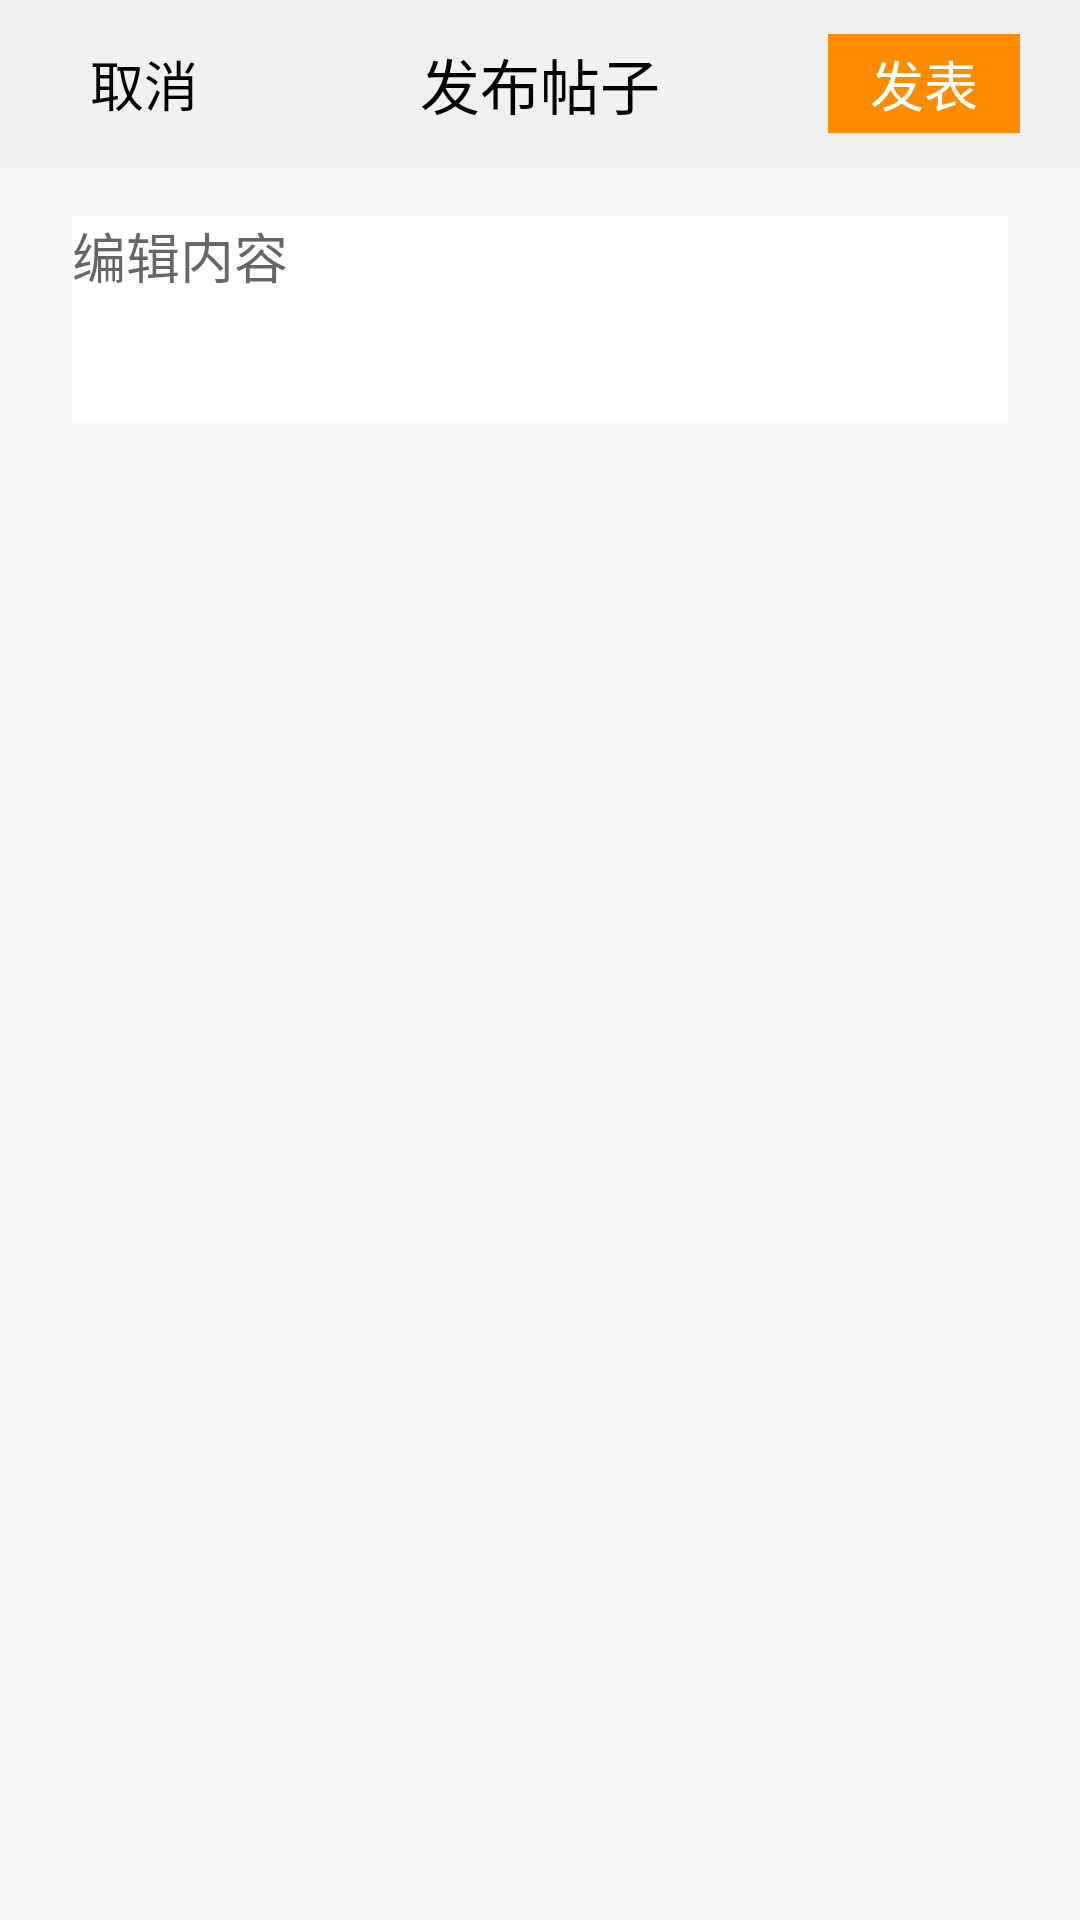

Reconstruct the res/layout file that produces this screen, plus the resources it refers to.
<!-- AndroidManifest.xml: application theme AppTheme -->
<!-- res/layout/activity_deliverblog.xml -->
<?xml version="1.0" encoding="utf-8"?>
<androidx.constraintlayout.widget.ConstraintLayout
    xmlns:android="http://schemas.android.com/apk/res/android" android:layout_width="match_parent"
    xmlns:custom="http://schemas.android.com/apk/res-auto"
    xmlns:tools="http://schemas.android.com/tools"
    xmlns:app="http://schemas.android.com/apk/res-auto"
    android:layout_height="match_parent"
    tools:context=".ui.home.DeliverActivity">

    <androidx.appcompat.widget.Toolbar
        android:id="@+id/deliver_toolbar"
        android:layout_width="match_parent"
        android:layout_height="?attr/actionBarSize"
        android:background="@color/toolbarBg"
        custom:layout_constraintTop_toTopOf="parent">
        <TextView
            android:id="@+id/deliver_btn_return"
            android:layout_width="64dp"
            android:layout_height="33dp"
            android:textSize="18sp"
            android:text="取消"
            android:textColor="#000000"
            android:gravity="center"
            android:layout_gravity="left"
            android:layout_marginRight="20dp"
            />

        <TextView
            android:layout_width="wrap_content"
            android:layout_height="match_parent"
            android:layout_gravity="center"
            android:gravity="center"
            android:text="发布帖子"
            android:textColor="#000000"
            android:textSize="20sp"
            tools:layout_editor_absoluteX="16dp" />


        <TextView
            android:id="@+id/deliver_btn_publish"
            android:layout_width="64dp"
            android:layout_height="33dp"
            android:text="发表"
            android:gravity="center"
            android:textSize="18sp"
            android:layout_gravity="right"
            android:layout_marginRight="20dp"
            android:background="@color/theme_orange"
            android:textColor="@color/white"

            />
    </androidx.appcompat.widget.Toolbar>

    <EditText
        android:id="@+id/deliver_editText_content"
        android:layout_width="match_parent"
        android:layout_height="wrap_content"
        android:layout_marginStart="24dp"
        android:layout_marginLeft="24dp"
        android:layout_marginTop="16dp"
        android:layout_marginEnd="24dp"
        android:layout_marginRight="24dp"
        android:background="@color/white"
        android:gravity="top"
        android:hint="编辑内容"
        android:inputType="textMultiLine"
        android:minLines="3"
        custom:layout_constraintEnd_toEndOf="parent"
        custom:layout_constraintStart_toStartOf="parent"
        custom:layout_constraintTop_toBottomOf="@+id/deliver_toolbar" />

















    <androidx.recyclerview.widget.RecyclerView
        android:id="@+id/deliver_recycler_img"
        android:layout_width="match_parent"
        android:layout_height="wrap_content"
        android:layout_marginStart="24dp"
        android:layout_marginLeft="24dp"
        android:layout_marginTop="8dp"
        android:layout_marginEnd="24dp"
        android:layout_marginRight="24dp"
        custom:layout_constraintEnd_toEndOf="parent"
        custom:layout_constraintStart_toStartOf="parent"
        custom:layout_constraintTop_toBottomOf="@+id/deliver_editText_content"
        android:overScrollMode="never" />

</androidx.constraintlayout.widget.ConstraintLayout>
<!-- resources referenced by this layout -->
<resources>
  <color name="theme_orange">#FF8C00</color>
  <color name="toolbarBg">#F0F0F0</color>
  <color name="white">#FFFFFF</color>
  <style name="AppTheme" parent="Theme.AppCompat.Light.NoActionBar">
          
          <item name="colorPrimary">@color/colorPrimary</item>
          <item name="colorPrimaryDark">@color/colorPrimaryDark</item>
          <item name="colorAccent">@color/colorAccent</item>
      </style>
  <color name="colorPrimary">#6200EE</color>
  <color name="colorPrimaryDark">#3700B3</color>
  <color name="colorAccent">#03DAC5</color>
</resources>
